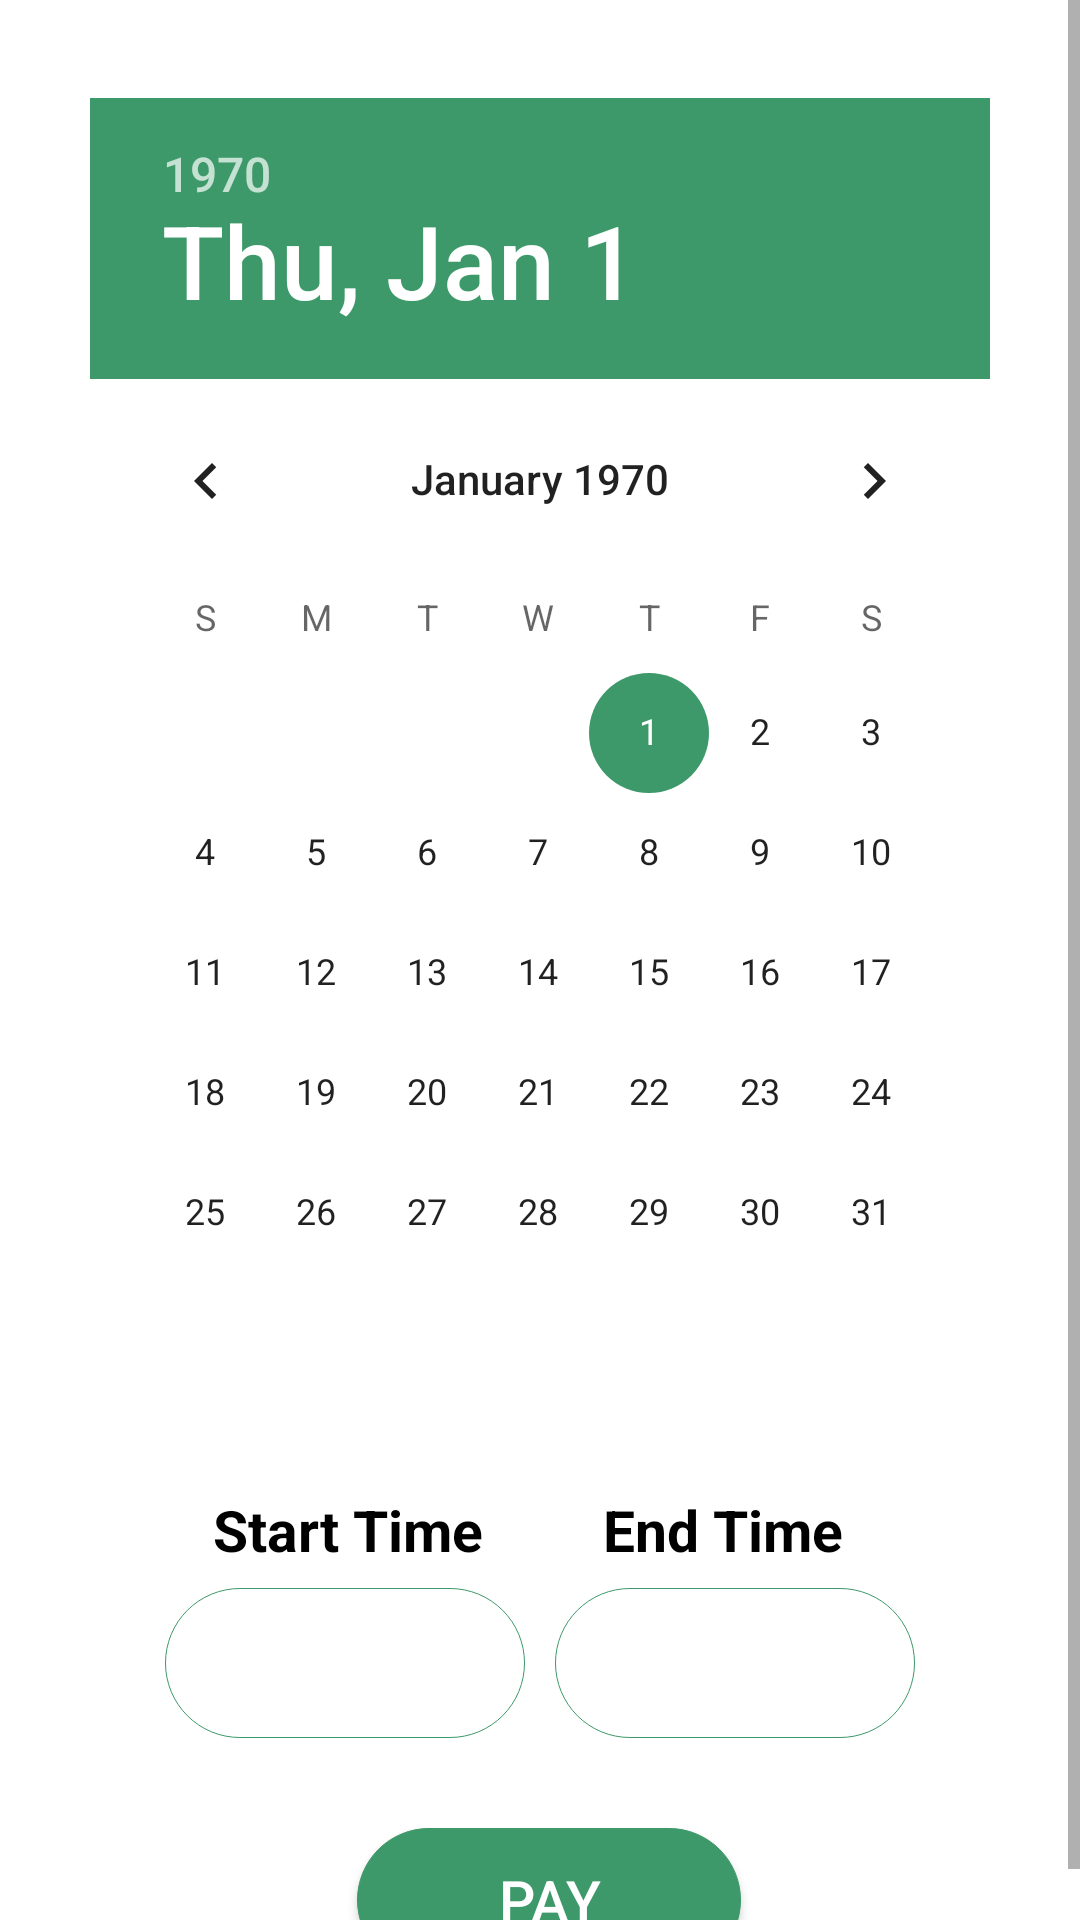

This screen was rendered from an Android layout file. Write that file and the resources it references.
<!-- AndroidManifest.xml: application theme Theme.TurfBooking -->
<!-- res/layout/activity_time_slot.xml -->
<ScrollView xmlns:android="http://schemas.android.com/apk/res/android"
    android:layout_width="match_parent"
    xmlns:tools="http://schemas.android.com/tools"
    tools:context=".TimeSlot"
    android:layout_height="match_parent">

    <RelativeLayout
        android:layout_gravity="center"
        android:layout_width="match_parent"
        android:layout_height="wrap_content">

    <DatePicker
        android:id="@+id/datePicker"
        android:layout_width="358dp"
        android:layout_height="wrap_content"
        android:layout_alignParentStart="true"
        android:layout_alignParentTop="true"
        android:layout_alignParentEnd="true"
        android:layout_marginStart="30dp"
        android:layout_marginTop="50dp"
        android:layout_marginEnd="30dp"
        android:calendarViewShown="false" />

    <Spinner
        android:id="@+id/startTimeSpinner"
        android:layout_width="120dp"
        android:layout_height="50dp"
        android:paddingStart="15dp"
        android:background="@drawable/input_bg"
        android:layout_below="@id/datePicker"
        android:layout_alignParentStart="true"
        android:layout_marginStart="55dp"
        android:layout_marginTop="65dp" />

    <Spinner
        android:id="@+id/endTimeSpinner"
        android:layout_width="120dp"
        android:layout_height="50dp"
        android:layout_below="@+id/datePicker"
        android:layout_alignParentEnd="true"
        android:layout_marginTop="65dp"
        android:layout_marginEnd="55dp"
        android:background="@drawable/input_bg"
        android:paddingStart="15dp" />


    <TextView
        android:id="@+id/starttextView"
        android:layout_width="100dp"
        android:layout_height="30dp"
        android:layout_above="@+id/startTimeSpinner"
        android:layout_alignStart="@+id/startTimeSpinner"
        android:layout_alignEnd="@+id/startTimeSpinner"
        android:layout_marginStart="1dp"
        android:paddingStart="15dp"
        android:paddingTop="3dp"
        android:layout_marginBottom="-60dp"
        android:textStyle="bold"
        android:textColor="@color/black"
        android:textSize="19dp"
        android:text="Start Time" />

    <TextView
        android:id="@+id/endtextView2"
        android:layout_width="100dp"
        android:layout_height="30dp"
        android:layout_above="@+id/endTimeSpinner"
        android:layout_alignStart="@+id/endTimeSpinner"
        android:layout_alignEnd="@+id/endTimeSpinner"
        android:layout_marginStart="1dp"
        android:paddingStart="15dp"
        android:textColor="@color/black"
        android:paddingTop="3dp"
        android:layout_marginBottom="-60dp"
        android:text="End Time"
        android:textSize="19dp"
        android:textStyle="bold" />

    <androidx.appcompat.widget.AppCompatButton
        android:id="@+id/Pay"
        android:layout_width="160dp"
        android:layout_height="wrap_content"
        android:layout_below="@+id/startTimeSpinner"
        android:layout_alignParentStart="true"
        android:layout_alignParentEnd="true"
        android:layout_alignParentBottom="true"
        android:layout_marginStart="119dp"
        android:layout_marginTop="20dp"
        android:layout_marginEnd="113dp"
        android:layout_marginBottom="10dp"
        android:background="@drawable/bg_corner"
        android:text="Pay"
        android:textColor="@color/white"
        android:textSize="19sp" />

        <TextView
            android:id="@+id/tvMsg"
            android:layout_width="match_parent"
            android:layout_height="wrap_content"
            android:text=""
            android:textColor="@color/black"
            android:layout_marginTop="0dp"
            android:layout_marginStart="20dp"
            android:layout_marginEnd="20dp"
            android:textSize="17sp"
            tools:layout_editor_absoluteX="0dp"
            tools:layout_editor_absoluteY="253dp" />
    </RelativeLayout>
</ScrollView>
<!-- resources referenced by this layout -->
<resources>
  <color name="black">#FF000000</color>
  <color name="white">#FFFFFFFF</color>
  <!-- drawable bg_corner (drawable) -->
  <?xml version="1.0" encoding="utf-8"?>
  <shape xmlns:android="http://schemas.android.com/apk/res/android">
  <stroke android:color="#3D9969" android:width="0.2dp"/>
  <gradient android:startColor="#3D9969" android:endColor="#3D9969" android:angle="0" />
  <corners android:radius="70dp"/>
  </shape>
  <!-- drawable input_bg (drawable) -->
  <?xml version="1.0" encoding="utf-8"?>
  <shape xmlns:android="http://schemas.android.com/apk/res/android">
      <stroke android:color="#3D9969" android:width="0.2dp"/>
      <gradient android:startColor="#ffffff" android:endColor="#ffffff" android:angle="0" />
      <corners android:radius="70dp"/>
  </shape>
  <style name="Theme.TurfBooking" parent="Theme.MaterialComponents.DayNight.NoActionBar">
          
          <item name="colorPrimary">@color/purple_500</item>
          <item name="colorPrimaryVariant">#36845B</item>
          <item name="colorOnPrimary">@color/white</item>
          
          <item name="colorSecondary">@color/purple_500</item>
          <item name="colorSecondaryVariant">@color/teal_700</item>
          <item name="colorOnSecondary">@color/black</item>
          
          <item name="android:statusBarColor">?attr/colorPrimaryVariant</item>
          
      </style>
  <color name="purple_500">#3D9969</color>
  <color name="teal_700">#FF018786</color>
</resources>
